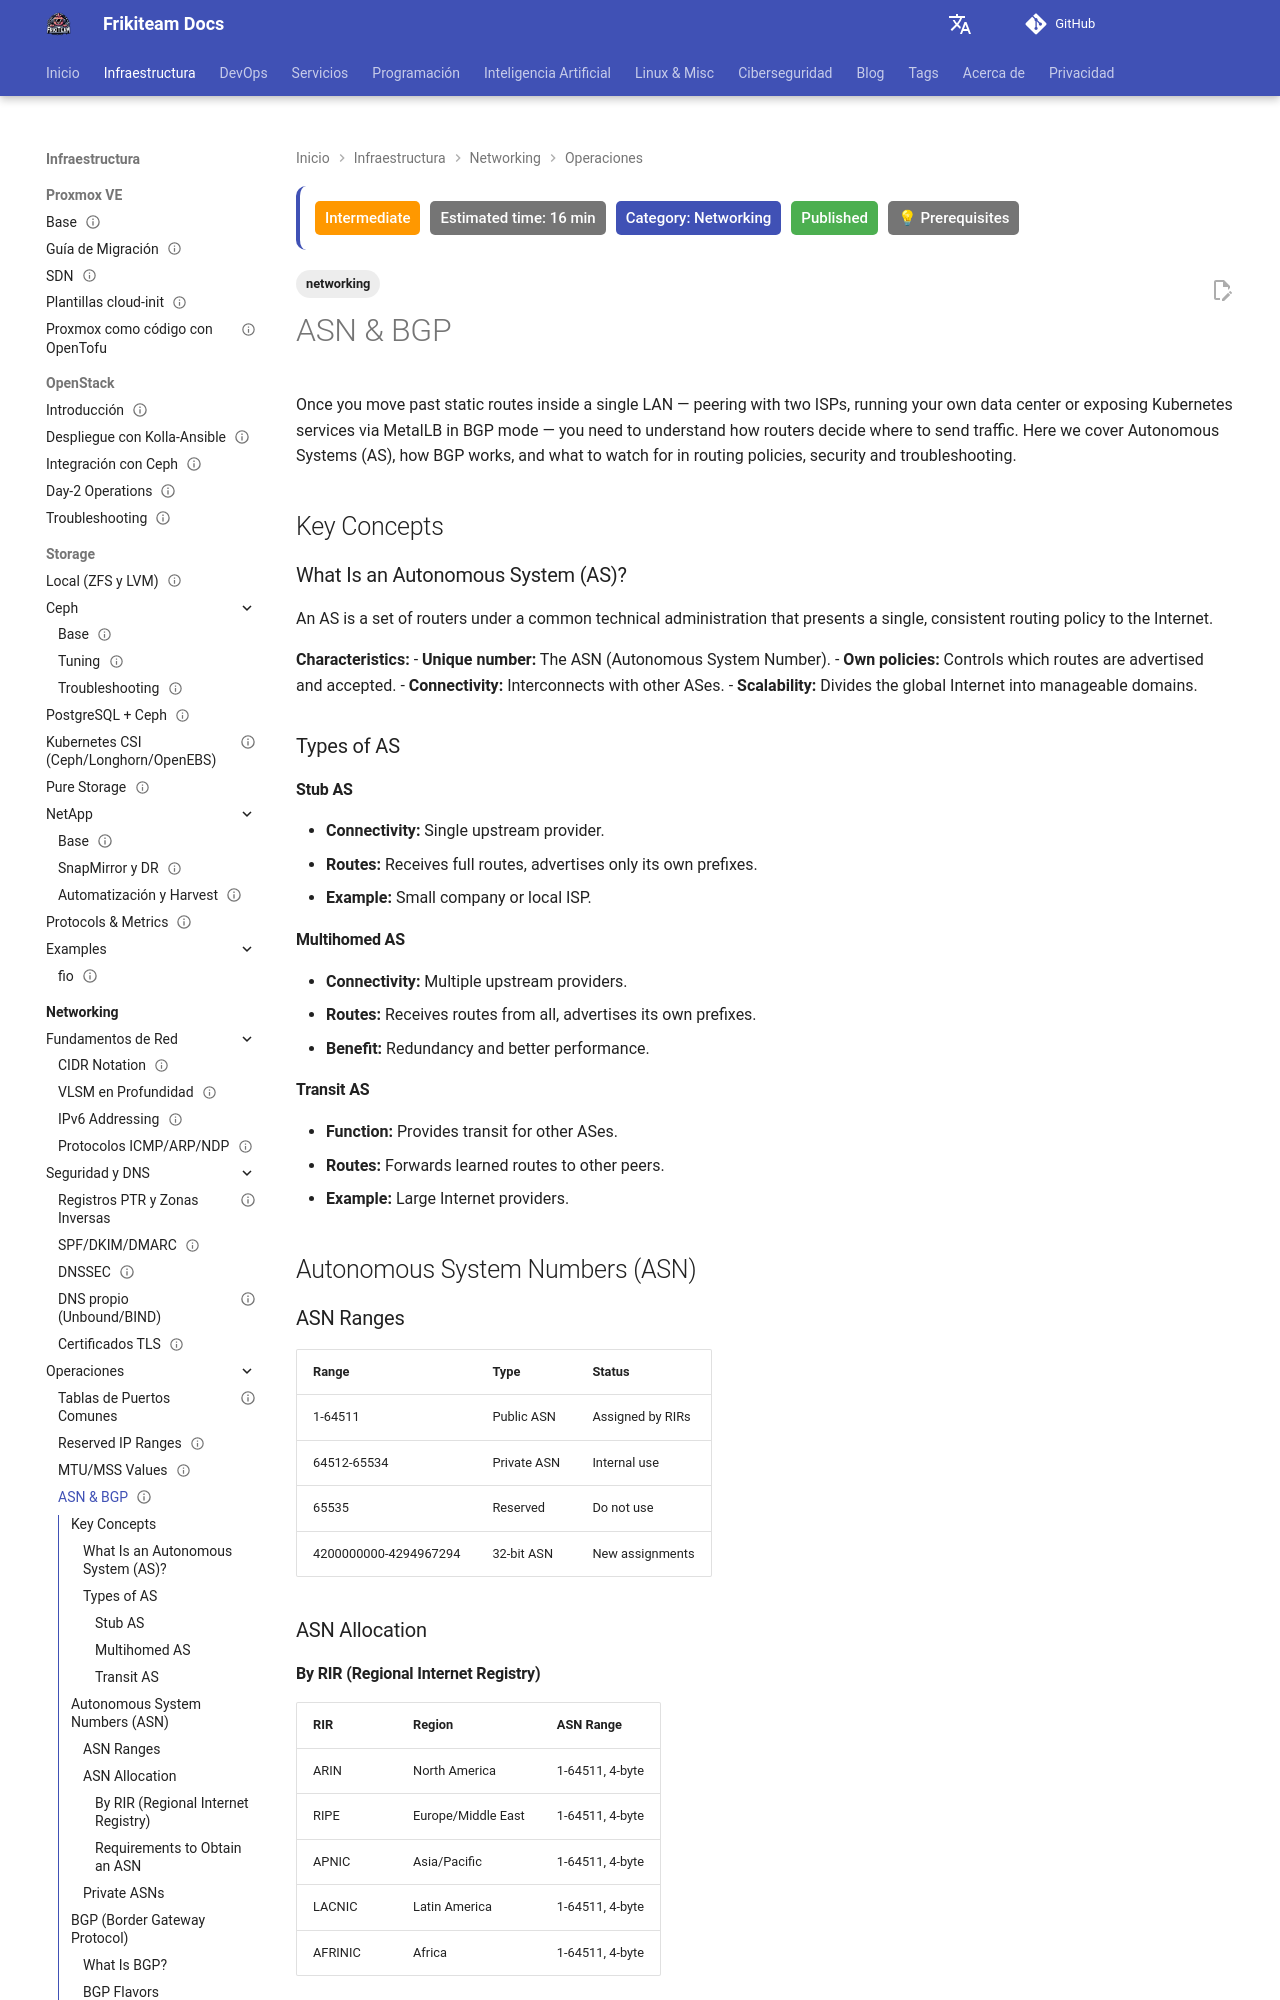

repository: rasty94/Frikiteam-docs · page: en/doc/networking/asn_bgp/index.html · generator: mkdocs

---
title: ASN & BGP
tags: ['networking']
description: Autonomous Systems, ASN ranges, BGP fundamentals, policies, security, and troubleshooting.
updated: 2026-10-11
last_reviewed: 2026-10-11
difficulty: intermediate
category: Networking
status: published
estimated_time: 16 min
prerequisites:
  - "Basic DevOps knowledge"
  - "Networking fundamentals"
---

# ASN & BGP

Once you move past static routes inside a single LAN — peering with two ISPs, running your own data center or exposing Kubernetes services via MetalLB in BGP mode — you need to understand how routers decide where to send traffic. Here we cover Autonomous Systems (AS), how BGP works, and what to watch for in routing policies, security and troubleshooting.

## Key Concepts

### What Is an Autonomous System (AS)?

An AS is a set of routers under a common technical administration that presents a single, consistent routing policy to the Internet.

**Characteristics:**
- **Unique number:** The ASN (Autonomous System Number).
- **Own policies:** Controls which routes are advertised and accepted.
- **Connectivity:** Interconnects with other ASes.
- **Scalability:** Divides the global Internet into manageable domains.

### Types of AS

#### Stub AS
- **Connectivity:** Single upstream provider.
- **Routes:** Receives full routes, advertises only its own prefixes.
- **Example:** Small company or local ISP.

#### Multihomed AS
- **Connectivity:** Multiple upstream providers.
- **Routes:** Receives routes from all, advertises its own prefixes.
- **Benefit:** Redundancy and better performance.

#### Transit AS
- **Function:** Provides transit for other ASes.
- **Routes:** Forwards learned routes to other peers.
- **Example:** Large Internet providers.

## Autonomous System Numbers (ASN)

### ASN Ranges

| Range | Type | Status |
|-------|------|--------|
| 1-64511 | Public ASN | Assigned by RIRs |
| 64512-65534 | Private ASN | Internal use |
| 65535 | Reserved | Do not use |
| 4200000000-4294967294 | 32-bit ASN | New assignments |

### ASN Allocation
